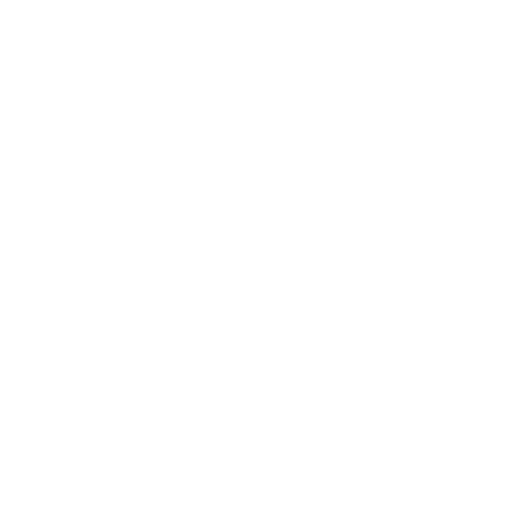
t = 0.00 s
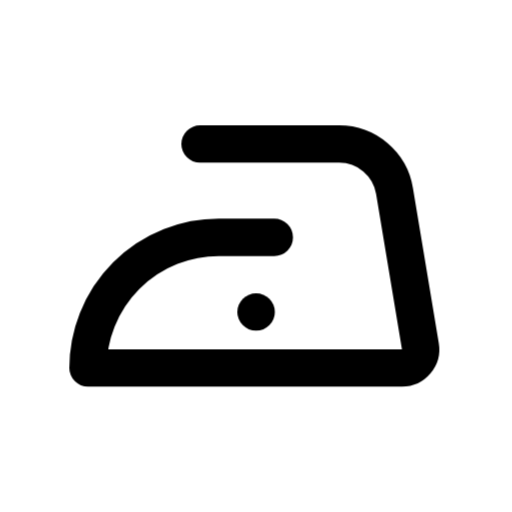
t = 0.47 s
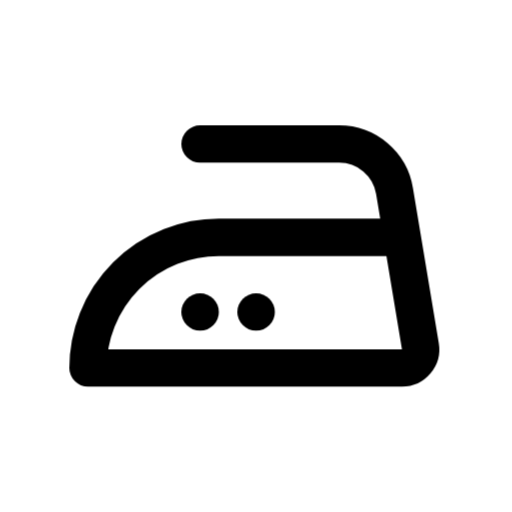
t = 0.86 s
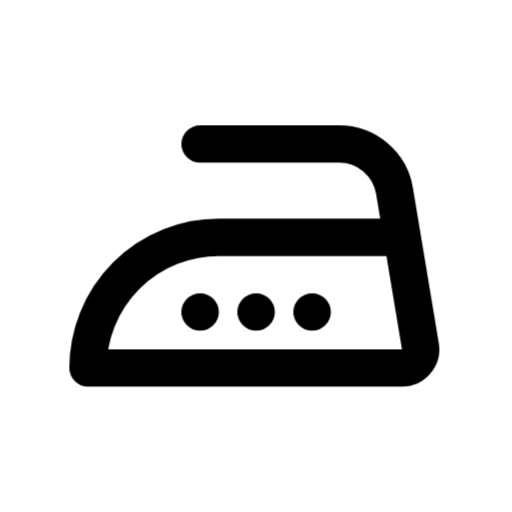
t = 1.25 s
t = 1.79 s: frame unchanged from t = 1.25 s, image omitted
t = 2.33 s: frame unchanged from t = 1.25 s, image omitted

The animated SVG that drew these frames (rendered in a browser with its animation timeline set to each time). Animation: 4 CSS @keyframes rules; one cycle of 2.65 s, repeats indefinitely.

<svg xmlns="http://www.w3.org/2000/svg" width="24" height="24" fill="none" stroke="currentColor" stroke-linecap="round" stroke-linejoin="round" stroke-width="2" viewBox="0 0 24 24">
    <!-- Generated by scripts/icon-expansion/generate.mjs -->
    <!-- Adapted from Tabler Icons 3.34.1.
MIT License

Copyright (c) 2020-2024 Paweł Kuna

Permission is hereby granted, free of charge, to any person obtaining a copy
of this software and associated documentation files (the "Software"), to deal
in the Software without restriction, including without limitation the rights
to use, copy, modify, merge, publish, distribute, sublicense, and/or sell
copies of the Software, and to permit persons to whom the Software is
furnished to do so, subject to the following conditions:

The above copyright notice and this permission notice shall be included in all
copies or substantial portions of the Software.

THE SOFTWARE IS PROVIDED "AS IS", WITHOUT WARRANTY OF ANY KIND, EXPRESS OR
IMPLIED, INCLUDING BUT NOT LIMITED TO THE WARRANTIES OF MERCHANTABILITY,
FITNESS FOR A PARTICULAR PURPOSE AND NONINFRINGEMENT. IN NO EVENT SHALL THE
AUTHORS OR COPYRIGHT HOLDERS BE LIABLE FOR ANY CLAIM, DAMAGES OR OTHER
LIABILITY, WHETHER IN AN ACTION OF CONTRACT, TORT OR OTHERWISE, ARISING FROM,
OUT OF OR IN CONNECTION WITH THE SOFTWARE OR THE USE OR OTHER DEALINGS IN THE
SOFTWARE. -->
    <!-- Motion: trace each stroke from its own origin, accumulate the drawing, then hold before restarting. -->
    <style>
        @media (prefers-reduced-motion: no-preference) {
            @keyframes ira-stroke-ironing-3-0 { 0% { stroke-dashoffset: 1; opacity: 0; } 0.4% { opacity: 1; } 11.75%, 88% { stroke-dashoffset: 0; opacity: 1; } 100% { stroke-dashoffset: 0; opacity: 0; } }
            [data-ira-stroke-reveal="ironing-3"] [data-ira-line="0"] { stroke-dasharray: 1 1; animation: ira-stroke-ironing-3-0 2.65s cubic-bezier(.25,.65,.35,1) infinite; }
            @keyframes ira-stroke-ironing-3-1 { 0%, 11.75% { stroke-dashoffset: 1; opacity: 0; } 12.15% { opacity: 1; } 23.5%, 88% { stroke-dashoffset: 0; opacity: 1; } 100% { stroke-dashoffset: 0; opacity: 0; } }
            [data-ira-stroke-reveal="ironing-3"] [data-ira-line="1"] { stroke-dasharray: 1 1; animation: ira-stroke-ironing-3-1 2.65s cubic-bezier(.25,.65,.35,1) infinite; }
            @keyframes ira-stroke-ironing-3-2 { 0%, 23.5% { stroke-dashoffset: 1; opacity: 0; } 23.9% { opacity: 1; } 35.25%, 88% { stroke-dashoffset: 0; opacity: 1; } 100% { stroke-dashoffset: 0; opacity: 0; } }
            [data-ira-stroke-reveal="ironing-3"] [data-ira-line="2"] { stroke-dasharray: 1 1; animation: ira-stroke-ironing-3-2 2.65s cubic-bezier(.25,.65,.35,1) infinite; }
            @keyframes ira-stroke-ironing-3-3 { 0%, 35.25% { stroke-dashoffset: 1; opacity: 0; } 35.65% { opacity: 1; } 47%, 88% { stroke-dashoffset: 0; opacity: 1; } 100% { stroke-dashoffset: 0; opacity: 0; } }
            [data-ira-stroke-reveal="ironing-3"] [data-ira-line="3"] { stroke-dasharray: 1 1; animation: ira-stroke-ironing-3-3 2.65s cubic-bezier(.25,.65,.35,1) infinite; }
        }
    </style>
    <g data-ira-stroke-reveal="ironing-3"><g transform="translate(1.5 1.5) scale(.875)"><path data-ira-line="0" pathLength="1" d="M12 15L12.01 15"/><path data-ira-line="1" pathLength="1" d="M9 6L16.459 6A3 3 0 0 1 19.418 8.507L19.994999999999997 11.971L20.804999999999996 16.836A1 1 0 0 1 19.819999999999997 18L2.9999999999999964 18A7 7 0 0 1 9.999999999999996 11L19.799999999999997 11"/><path data-ira-line="2" pathLength="1" d="M9 15L9.01 15"/></g><g transform="translate(1.5 1.5) scale(.875)"><path data-ira-line="3" pathLength="1" d="M15 15L15.01 15"/></g></g>
</svg>
